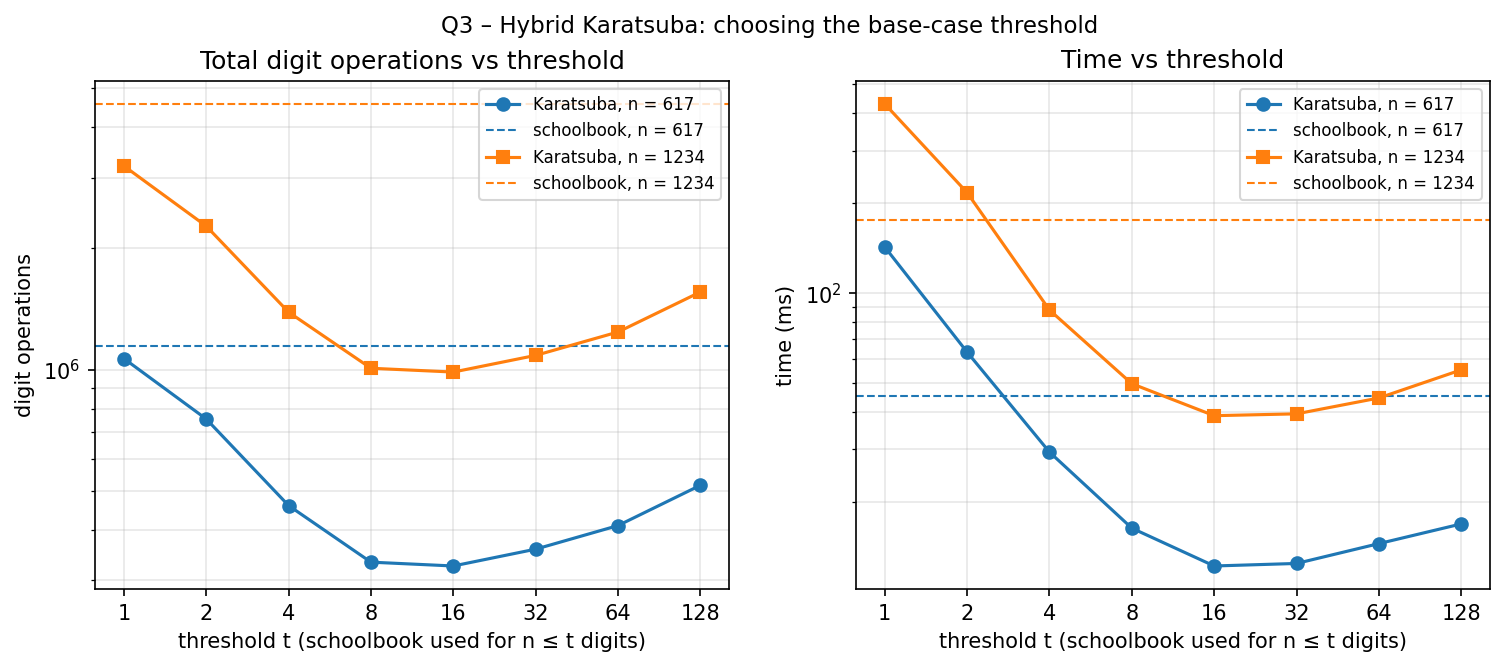

Values plotted in this chart, from the file beside it:
n, threshold, mults, predicted_mults, adds, total, calls, ms, correct
617, schoolbook, 380689, 380689, 761378, 1142067, 1, 45.23, 1
617, 1, 59049, 59049, 1006996, 1066045, 88573, 142.5, 1
617, 2, 78732, 78732, 675772, 754504, 29524, 63.41, 1
617, 4, 59049, 59049, 400968, 460017, 9841, 29.34, 1
617, 8, 54675, 54675, 278174, 332849, 3280, 16.32, 1
617, 16, 72900, 72900, 252742, 325642, 1093, 12.2, 1
617, 32, 97200, 97200, 261300, 358500, 364, 12.44, 1
617, 64, 123201, 123201, 287044, 410245, 121, 14.49, 1
617, 128, 164268, 164268, 352206, 516474, 40, 16.87, 1
1234, schoolbook, 1522756, 1522756, 3045512, 4568268, 1, 175.8, 1
1234, 1, 177147, 177147, 3028549, 3205696, 265720, 429.4, 1
1234, 2, 236196, 236196, 2036325, 2272521, 88573, 216.7, 1
1234, 4, 177147, 177147, 1212663, 1389810, 29524, 87.73, 1
1234, 8, 164025, 164025, 844427, 1008452, 9841, 49.7, 1
1234, 16, 218700, 218700, 768075, 986775, 3280, 38.85, 1
1234, 32, 291600, 291600, 793760, 1085360, 1093, 39.4, 1
1234, 64, 369603, 369603, 871002, 1240605, 364, 44.53, 1
1234, 128, 492804, 492804, 1066492, 1559296, 121, 55.31, 1
